Run: headless pygame with SDL's dummy video driver; simulated clock (each Clock.tick advances the game by its frame time, no real sleeping); random seed 0; keys injected as events and as key.get_pressed() state; no mouse input.
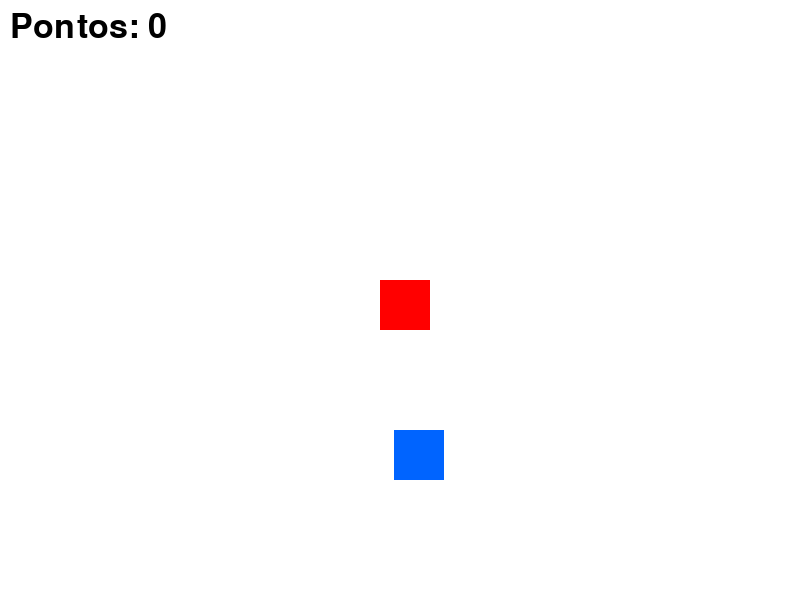
Frame 1 of 4 · flips 1–60 · no input
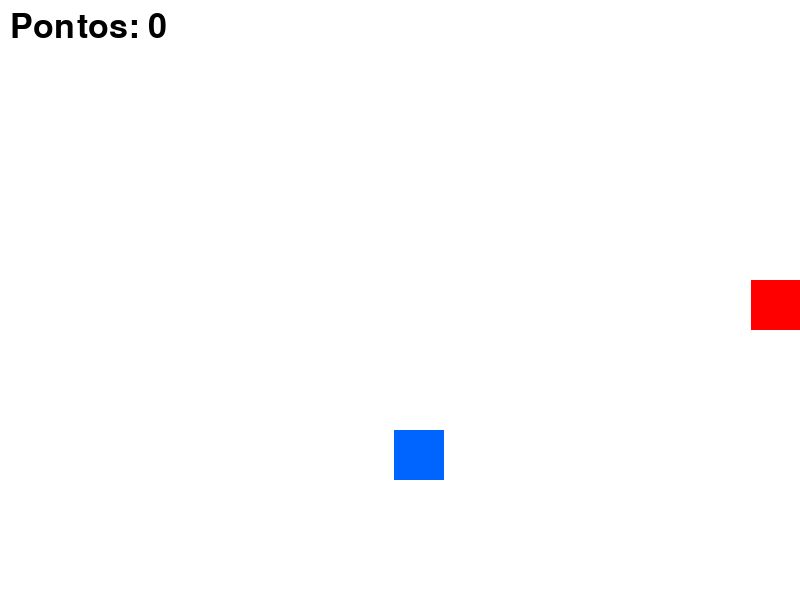
Frame 2 of 4 · flips 61–180 · tapped SPACE, RETURN · held RIGHT (→), D
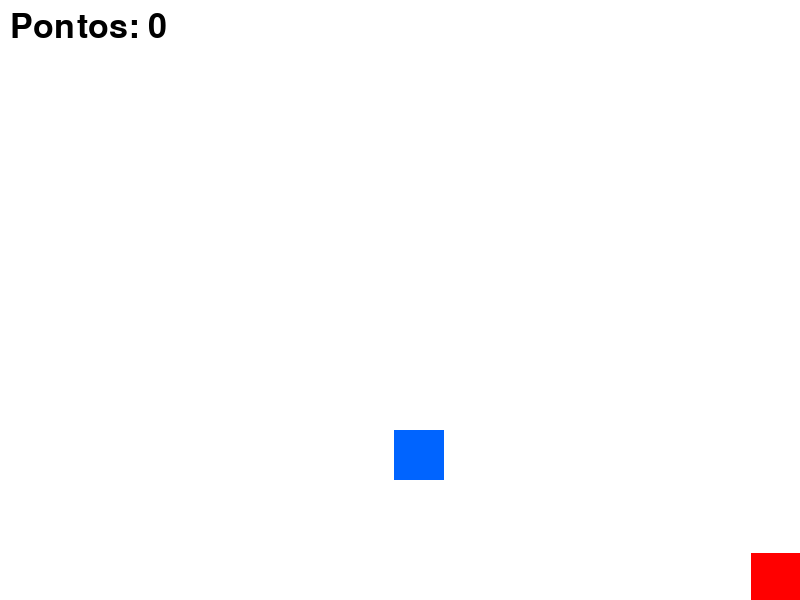
Frame 3 of 4 · flips 181–300 · held DOWN (↓), S
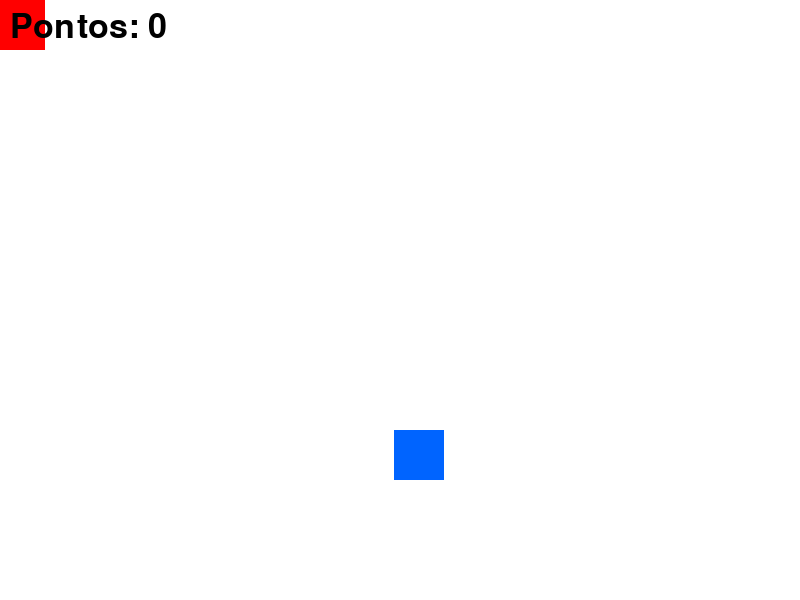
Frame 4 of 4 · flips 301–420 · held LEFT (←), A, UP (↑), W

The pygame program that drew these frames:

import pygame, sys, random

pygame.init()
tela = pygame.display.set_mode((800, 600))
pygame.display.set_caption("Jogo do Quadrado Vermelho")
relogio = pygame.time.Clock()

fonte = pygame.font.Font(None, 50)

jogador = pygame.Rect(380, 280, 50, 50)
alvo = pygame.Rect(random.randint(0, 750), random.randint(0, 550), 50, 50)

vel = 7
pontos = 0
preto = (0, 0, 0)
vermelho = (255, 0, 0)
azul = (0, 100, 255)
branco = (255, 255, 255)

while True:
    for evento in pygame.event.get():
        if evento.type == pygame.QUIT:
            pygame.quit()
            sys.exit()

    teclas = pygame.key.get_pressed()
    if teclas[pygame.K_LEFT] and jogador.x > 0: jogador.x -= vel
    if teclas[pygame.K_RIGHT] and jogador.x < 750: jogador.x += vel
    if teclas[pygame.K_UP] and jogador.y > 0: jogador.y -= vel
    if teclas[pygame.K_DOWN] and jogador.y < 550: jogador.y += vel

    if jogador.colliderect(alvo):
        pontos += 1
        alvo.x = random.randint(0, 750)
        alvo.y = random.randint(0, 550)

    tela.fill(branco)
    pygame.draw.rect(tela, vermelho, jogador)
    pygame.draw.rect(tela, azul, alvo)

    texto = fonte.render(f"Pontos: {pontos}", True, preto)
    tela.blit(texto, (10, 10))

    pygame.display.flip()
    relogio.tick(60)
